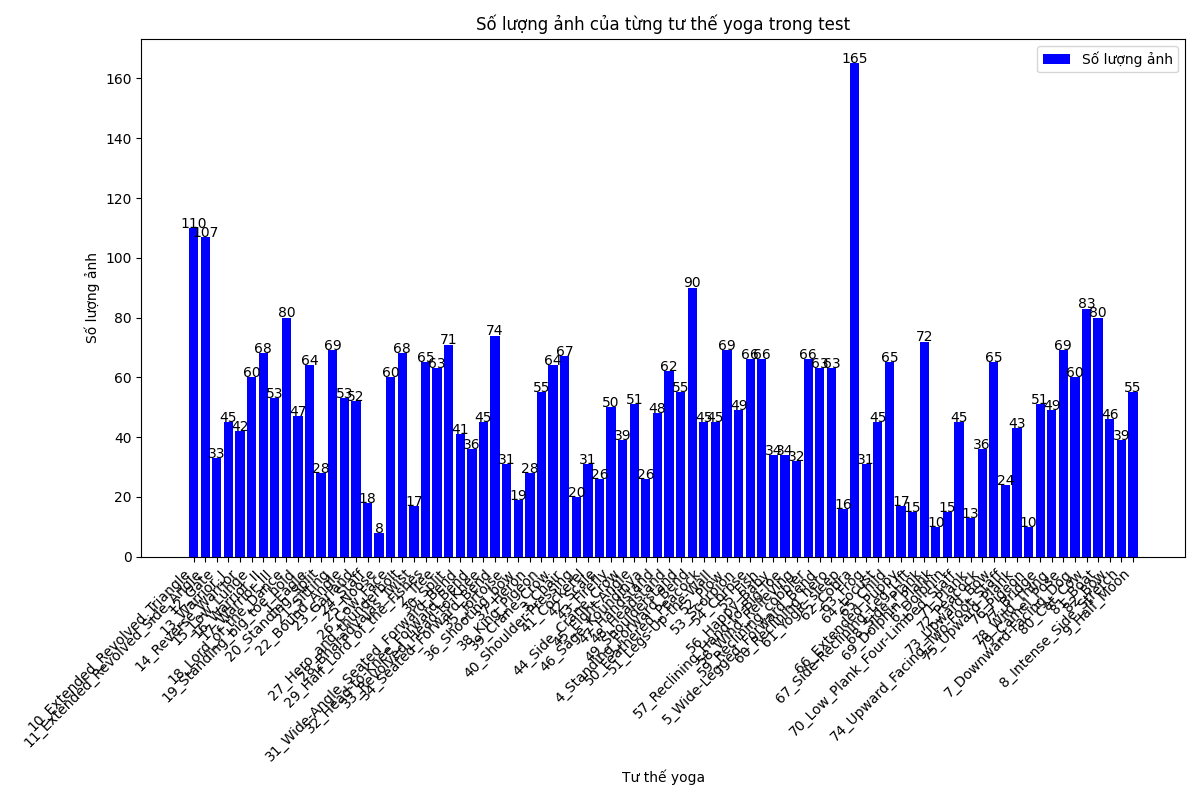

Source data for this figure (header and first rows):
Gia_tri_nhan, So_luong
10_Extended_Revolved_Triangle, 110
11_Extended_Revolved_Side_Angle, 107
12_Gate, 33
13_Warrior_I, 45
14_Reverse_Warrior, 42
15_Low_Lunge, 60
16_Warrior_II, 68
17_Warrior_III, 53
18_Lord_of_the_Dance, 80
19_Standing_big_toe_hold, 47
1_Eagle, 64
20_Standing_Split, 28
21_Sitting, 69
22_Bound_Angle, 53
23_Garland, 52
24_Staff, 18
25_Noose, 8
26_Cow_Face, 60
27_Hero_and_thunderbolt, 68
28_Bharadvajas_Twist, 17
29_Half_Lord_of_the_Fishes, 65
2_Tree, 63
30_Split, 71
31_Wide-Angle_Seated_Forward_Bend, 41
32_Head-to-Knee_Forward_Bend, 36
33_Revolved_Head-to-Knee, 45
34_Seated_Forward_Bend, 74
35_Tortoise, 31
36_Shooting_bow, 19
37_Heron, 28
38_King_Pigeon, 55
39_Crane_Crow, 64
3_Chair, 67
40_Shoulder-Pressing, 20
41_Cockerel, 31
42_Scale, 26
43_Firefly, 50
44_Side_Crane_Crow, 39
45_Eight-Angle, 51
46_Sage_Koundinya, 26
47_Handstand, 48
48_Headstand, 62
49_Shoulderstand, 55
4_Standing_Forward_Bend, 90
50_Feathered_Peacock, 45
51_Legs-Up-the-Wall, 45
52_Plow, 69
53_Scorpion, 49
54_Corpse, 66
55_Fish, 66
56_Happy_Baby, 34
57_Reclining_Hand-to-Big-Toe, 34
58_Wind_Relieving, 32
59_Reclining_cobbler, 66
5_Wide-Legged_Forward_Bend, 63
60_Reclining_hero, 63
61_Yogic_sleep, 16
62_Cobra, 165
63_Frog, 31
64_Locust, 45
... 22 more rows
